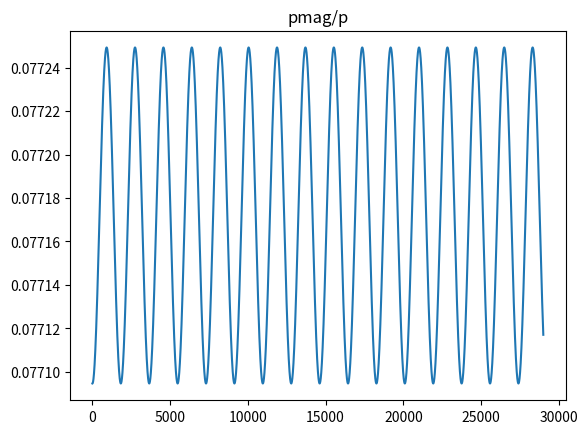
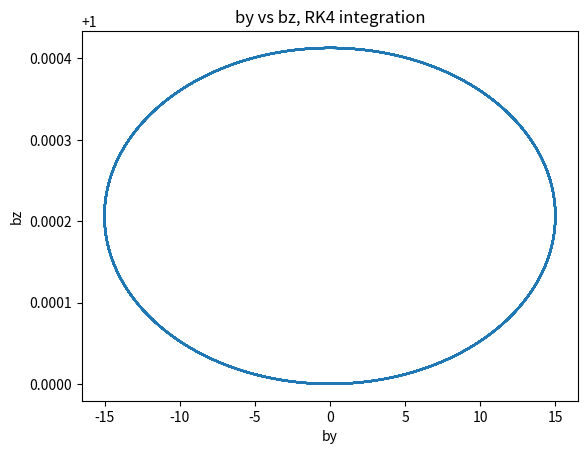

These charts were generated, in order, by the following Python code:
"""
Hace RK4 para integrar dy/dx = f(x, y, params)
y = vector desconocido en N-dim (va a ser el vector [by, bz, u])
x = posicion en la direccion entre x0 y xf
params = parametros (vector en k-dim)
y0 = array de N-dim de valores iniciales
"""

import numpy as np
import matplotlib.pyplot as plt
from scipy.integrate import solve_ivp


def diff(x, Y, eps, v00, mach):
    dy0 = (eps ** 2 - Y[2]) * Y[1] / (eps * Y[2])
    dy1 = -(v00 + (eps ** 2 - Y[2]) * Y[0]) / (eps * Y[2])
    dy2 = eps * v00 * Y[1] / (Y[2] - 1 / (mach ** 2 * Y[2]))
    return np.array([dy0, dy1, dy2])


# parámetros
eps = 0.05
v0 = 0.03
b0 = 15
v00 = v0 - b0 * eps ** 2
mach = 0.65

# Integrates dY/dx=F(x,Y,par) using RK4
# Y: N-dim vector of unknowns (N=3)
# x: position in Mars-Sun direction x0 and xf
# params: k-dim array of parameters (k=3)
# Y0: N-dim array of initial values
# res=RK4(Y,Dydx,x,dx,Derivs)

# Resolver para MPB 1D estacionaria, ecs de 2 fluidos
x0 = 0
xf = 5  # va desde el bow shock hacia Marte
Nx = 29000
N = 3
Y = np.zeros(N)

# valores iniciales
Y[0] = b0  # by(0)
Y[1] = 0  # bz(0)
Y[2] = 1  # u(0)
dx = (xf - x0) / Nx
x = x0

sol = solve_ivp(diff, (x0, xf), Y, args=(eps, v00, mach), max_step=dx)
YY = sol.y
XX = sol.t

# presiones
p = YY[2] + 1 / (mach ** 2 * YY[2]) + eps ** 2 * (YY[0] ** 2 + YY[1] ** 2) / 2
# cte = 1 + 1 / mach ** 2 + eps ** 2 * b0 ** 2 / 2

pmag = eps ** 2 * (YY[0] ** 2 + YY[1] ** 2) / 2

plt.figure()
plt.plot(pmag / p)
plt.title("pmag/p")

plt.figure()
plt.plot(YY[1, :], YY[2, :])
plt.xlabel("by")
plt.ylabel("bz")
plt.title("by vs bz, RK4 integration")

plt.show()

print(f"p_mag/p_total inicial = {pmag[0] / p[0]}")
print(f"p_mag/p_total final = {pmag[-1] / p[-1]}")
